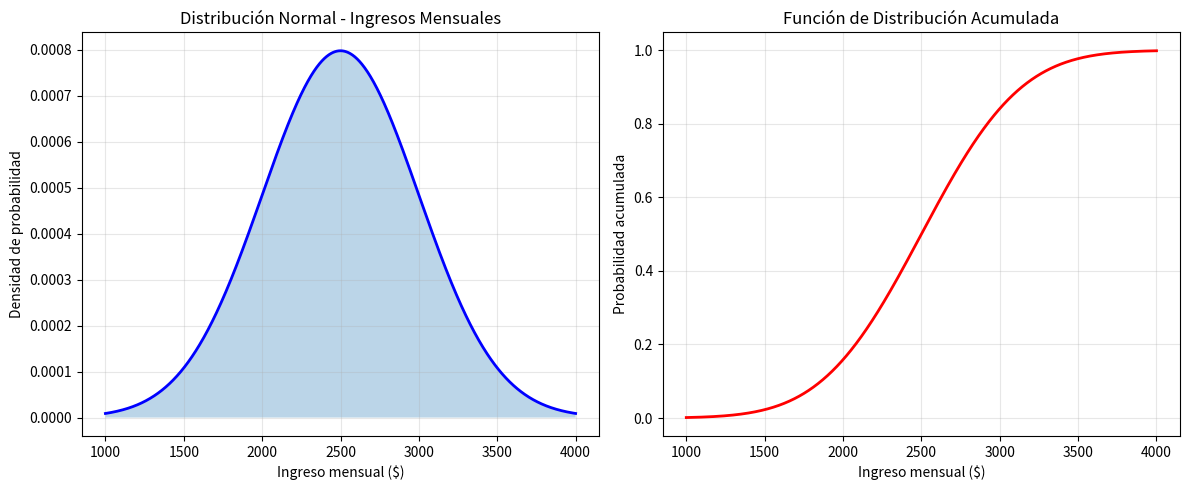
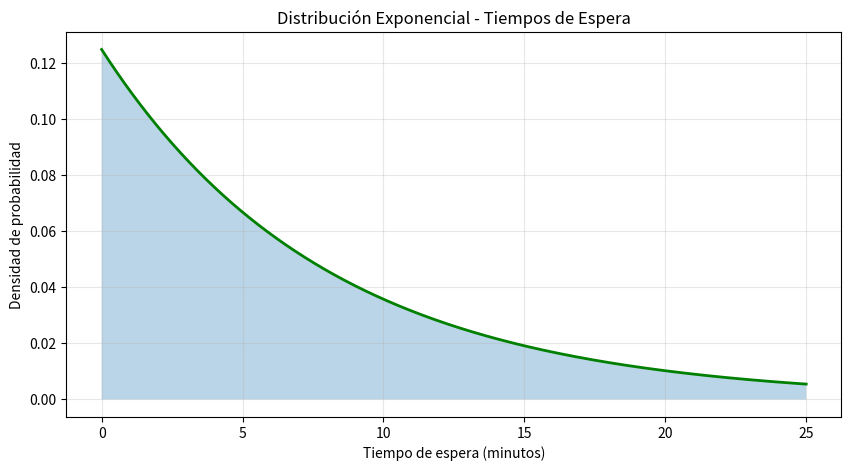

Write the Python code that produced these figures, in order.
"""
Variables Aleatorias Continuas
Ejemplos con distribuciones Normal y Exponencial
"""

import numpy as np
import matplotlib.pyplot as plt
from scipy import stats

def ejemplo_normal_ingresos():
    """Ejemplo 1: Distribución de ingresos mensuales"""
    print("=== EJEMPLO 1: DISTRIBUCIÓN NORMAL - INGRESOS ===")
    
    media = 2500  # dólares
    desviacion = 500
    x = np.linspace(1000, 4000, 1000)
    pdf = stats.norm.pdf(x, media, desviacion)
    
    # Gráfico
    plt.figure(figsize=(12, 5))
    
    plt.subplot(1, 2, 1)
    plt.plot(x, pdf, 'b-', linewidth=2)
    plt.fill_between(x, pdf, alpha=0.3)
    plt.title('Distribución Normal - Ingresos Mensuales')
    plt.xlabel('Ingreso mensual ($)')
    plt.ylabel('Densidad de probabilidad')
    plt.grid(True, alpha=0.3)
    
    # Función de distribución acumulada
    plt.subplot(1, 2, 2)
    cdf = stats.norm.cdf(x, media, desviacion)
    plt.plot(x, cdf, 'r-', linewidth=2)
    plt.title('Función de Distribución Acumulada')
    plt.xlabel('Ingreso mensual ($)')
    plt.ylabel('Probabilidad acumulada')
    plt.grid(True, alpha=0.3)
    
    plt.tight_layout()
    plt.show()
    
    # Cálculos prácticos
    percentil_25 = stats.norm.ppf(0.25, media, desviacion)
    percentil_75 = stats.norm.ppf(0.75, media, desviacion)
    prob_ingreso_3000 = 1 - stats.norm.cdf(3000, media, desviacion)
    prob_entre_2000_3000 = stats.norm.cdf(3000, media, desviacion) - stats.norm.cdf(2000, media, desviacion)
    
    print(f"25% gana menos de: ${percentil_25:.2f}")
    print(f"75% gana menos de: ${percentil_75:.2f}")
    print(f"Probabilidad de ganar más de $3000: {prob_ingreso_3000:.4f}")
    print(f"Probabilidad de ganar entre $2000-$3000: {prob_entre_2000_3000:.4f}")
    
    return pdf

def ejemplo_exponencial_tiempos():
    """Ejemplo 2: Tiempos de espera en servicio al cliente"""
    print("\n=== EJEMPLO 2: DISTRIBUCIÓN EXPONENCIAL - TIEMPOS DE ESPERA ===")
    
    beta = 8  # tiempo promedio de espera en minutos
    x = np.linspace(0, 25, 1000)
    pdf = stats.expon.pdf(x, scale=beta)
    
    plt.figure(figsize=(10, 5))
    plt.plot(x, pdf, 'g-', linewidth=2)
    plt.fill_between(x, pdf, alpha=0.3)
    plt.title('Distribución Exponencial - Tiempos de Espera')
    plt.xlabel('Tiempo de espera (minutos)')
    plt.ylabel('Densidad de probabilidad')
    plt.grid(True, alpha=0.3)
    plt.show()
    
    # Cálculos prácticos
    prob_menos_5min = stats.expon.cdf(5, scale=beta)
    prob_mas_15min = 1 - stats.expon.cdf(15, scale=beta)
    percentil_90 = stats.expon.ppf(0.9, scale=beta)
    
    print(f"Probabilidad de esperar menos de 5 min: {prob_menos_5min:.4f}")
    print(f"Probabilidad de esperar más de 15 min: {prob_mas_15min:.4f}")
    print(f"90% de los clientes espera menos de: {percentil_90:.2f} min")
    
    return pdf

if __name__ == "__main__":
    ejemplo_normal_ingresos()
    ejemplo_exponencial_tiempos()